Labelled photos from "keras_recycling_model", an image-classification folder in seo2730/keras_recycling_model. The possible labels are: can, plastic.

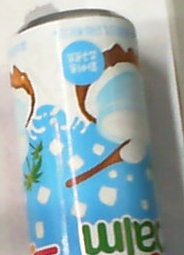
Label: can

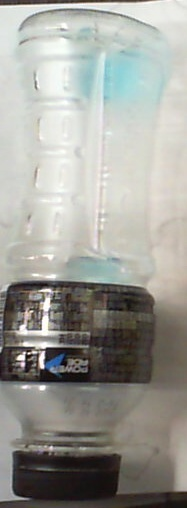
Label: plastic

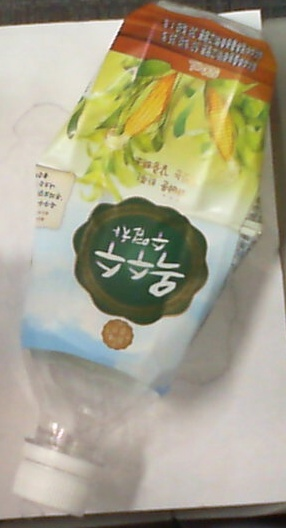
Label: plastic

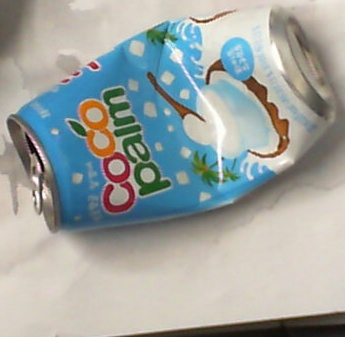
Label: can

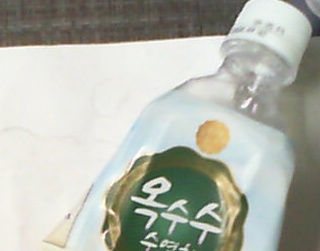
Label: plastic

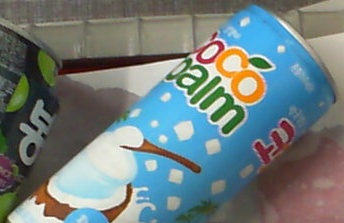
Label: can
